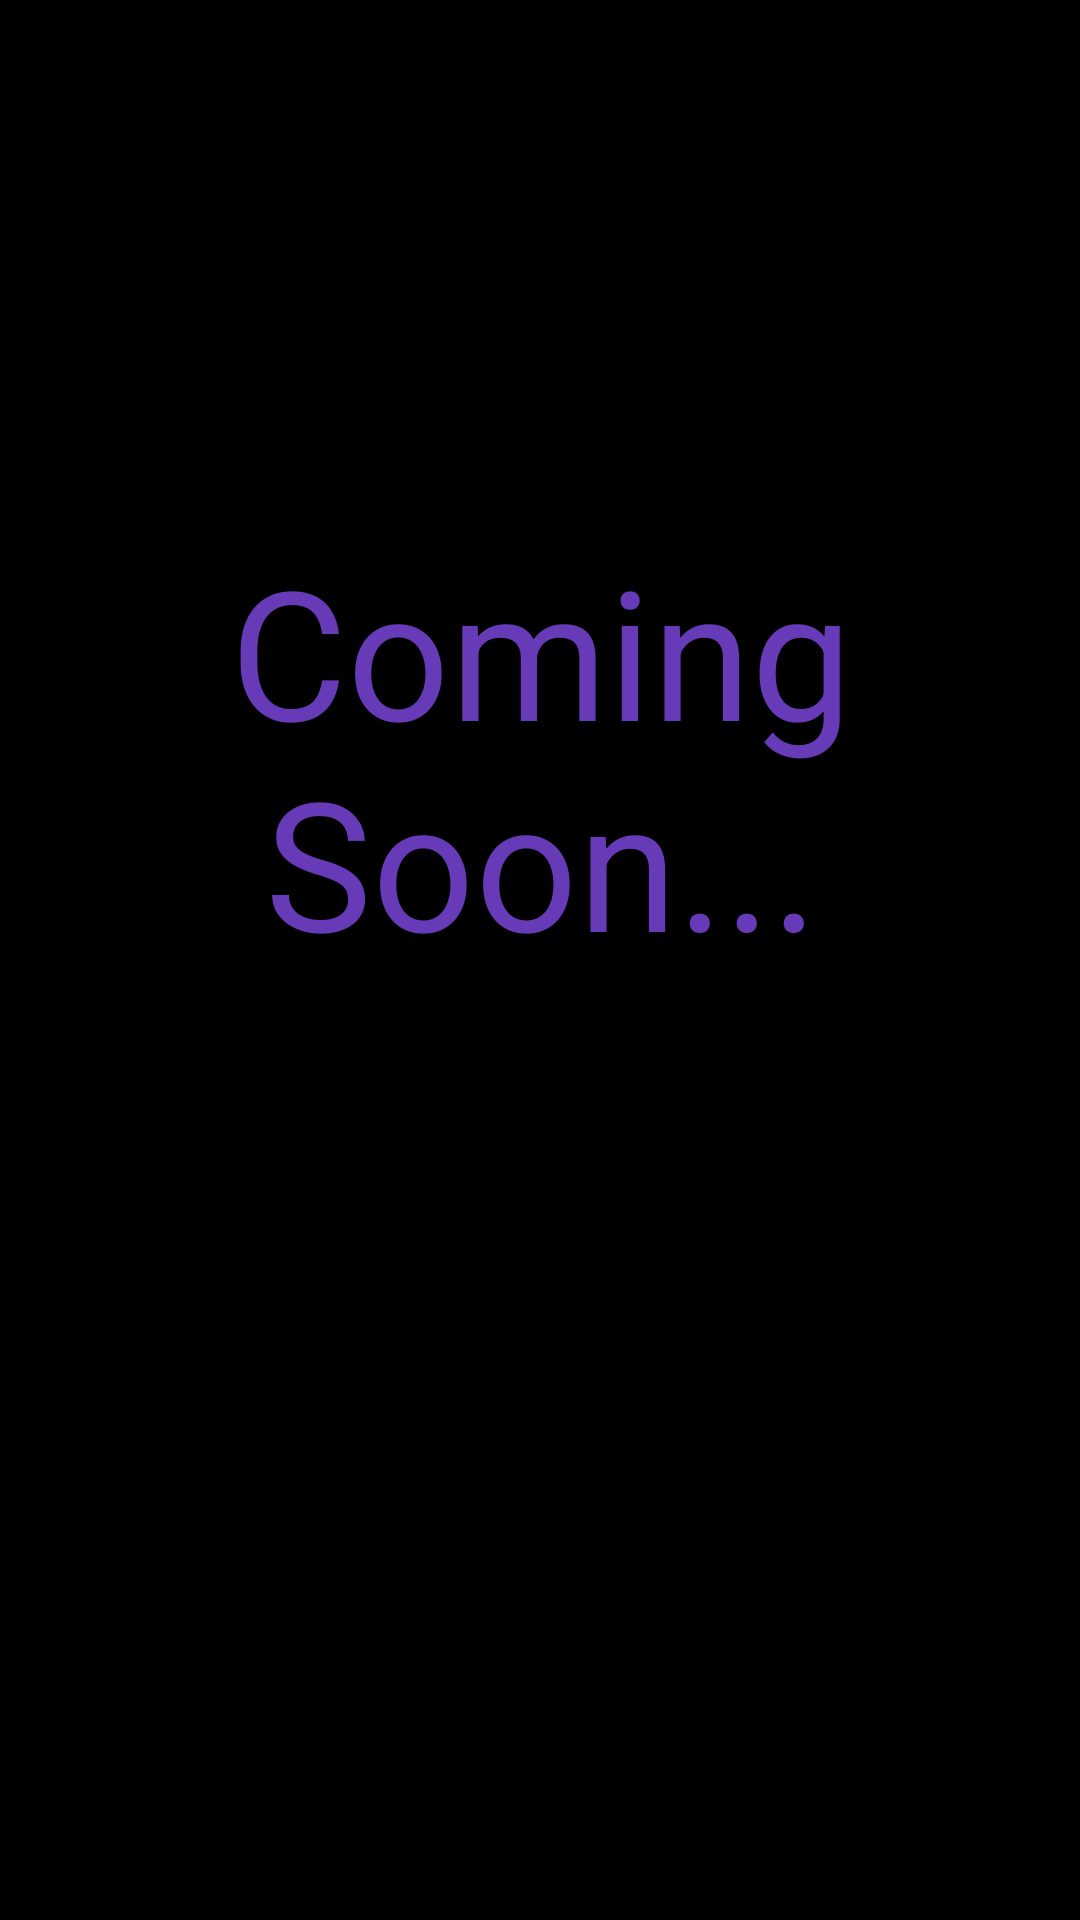

Here is an Android app screen rendered from its layout file. Give the layout XML and the strings, colors and styles it references.
<!-- AndroidManifest.xml: application theme Theme.Tecnonews -->
<!-- res/layout/activity_kesfet.xml -->
<?xml version="1.0" encoding="utf-8"?>
<androidx.constraintlayout.widget.ConstraintLayout xmlns:android="http://schemas.android.com/apk/res/android"
    xmlns:app="http://schemas.android.com/apk/res-auto"
    xmlns:tools="http://schemas.android.com/tools"
    android:layout_width="match_parent"
    android:layout_height="match_parent"
    android:background="#000000"
    tools:context=".KesfetActivity">

    <TextView
        android:id="@+id/textView2"
        android:layout_width="373dp"
        android:layout_height="287dp"
        android:layout_marginStart="16dp"
        android:layout_marginTop="222dp"
        android:layout_marginEnd="16dp"
        android:layout_marginBottom="222dp"
        android:text="Coming Soon..."
        android:textAlignment="center"
        android:textColor="#673AB7"
        android:textSize="60sp"
        app:layout_constraintBottom_toBottomOf="parent"
        app:layout_constraintEnd_toEndOf="parent"
        app:layout_constraintStart_toStartOf="parent"
        app:layout_constraintTop_toTopOf="parent" />
</androidx.constraintlayout.widget.ConstraintLayout>
<!-- resources referenced by this layout -->
<resources>
  <style name="Theme.Tecnonews" parent="Base.Theme.Tecnonews" />
  <style name="Base.Theme.Tecnonews" parent="Theme.Material3.DayNight.NoActionBar">
          
          
      </style>
</resources>
